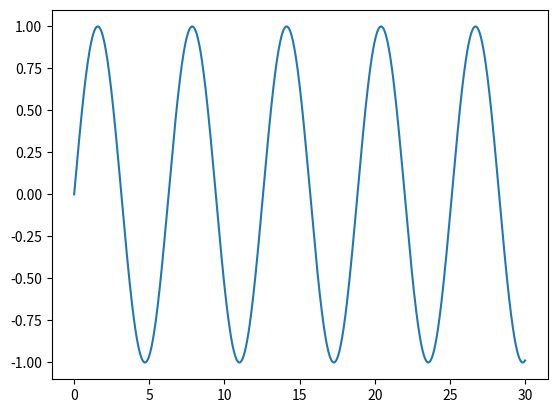

This figure's Python source:
import matplotlib.pyplot as plt 
import numpy as np

x = np.linspace(0, 30, 1000)
y = np.sin(x)
plt.plot(x, y)
plt.show()
